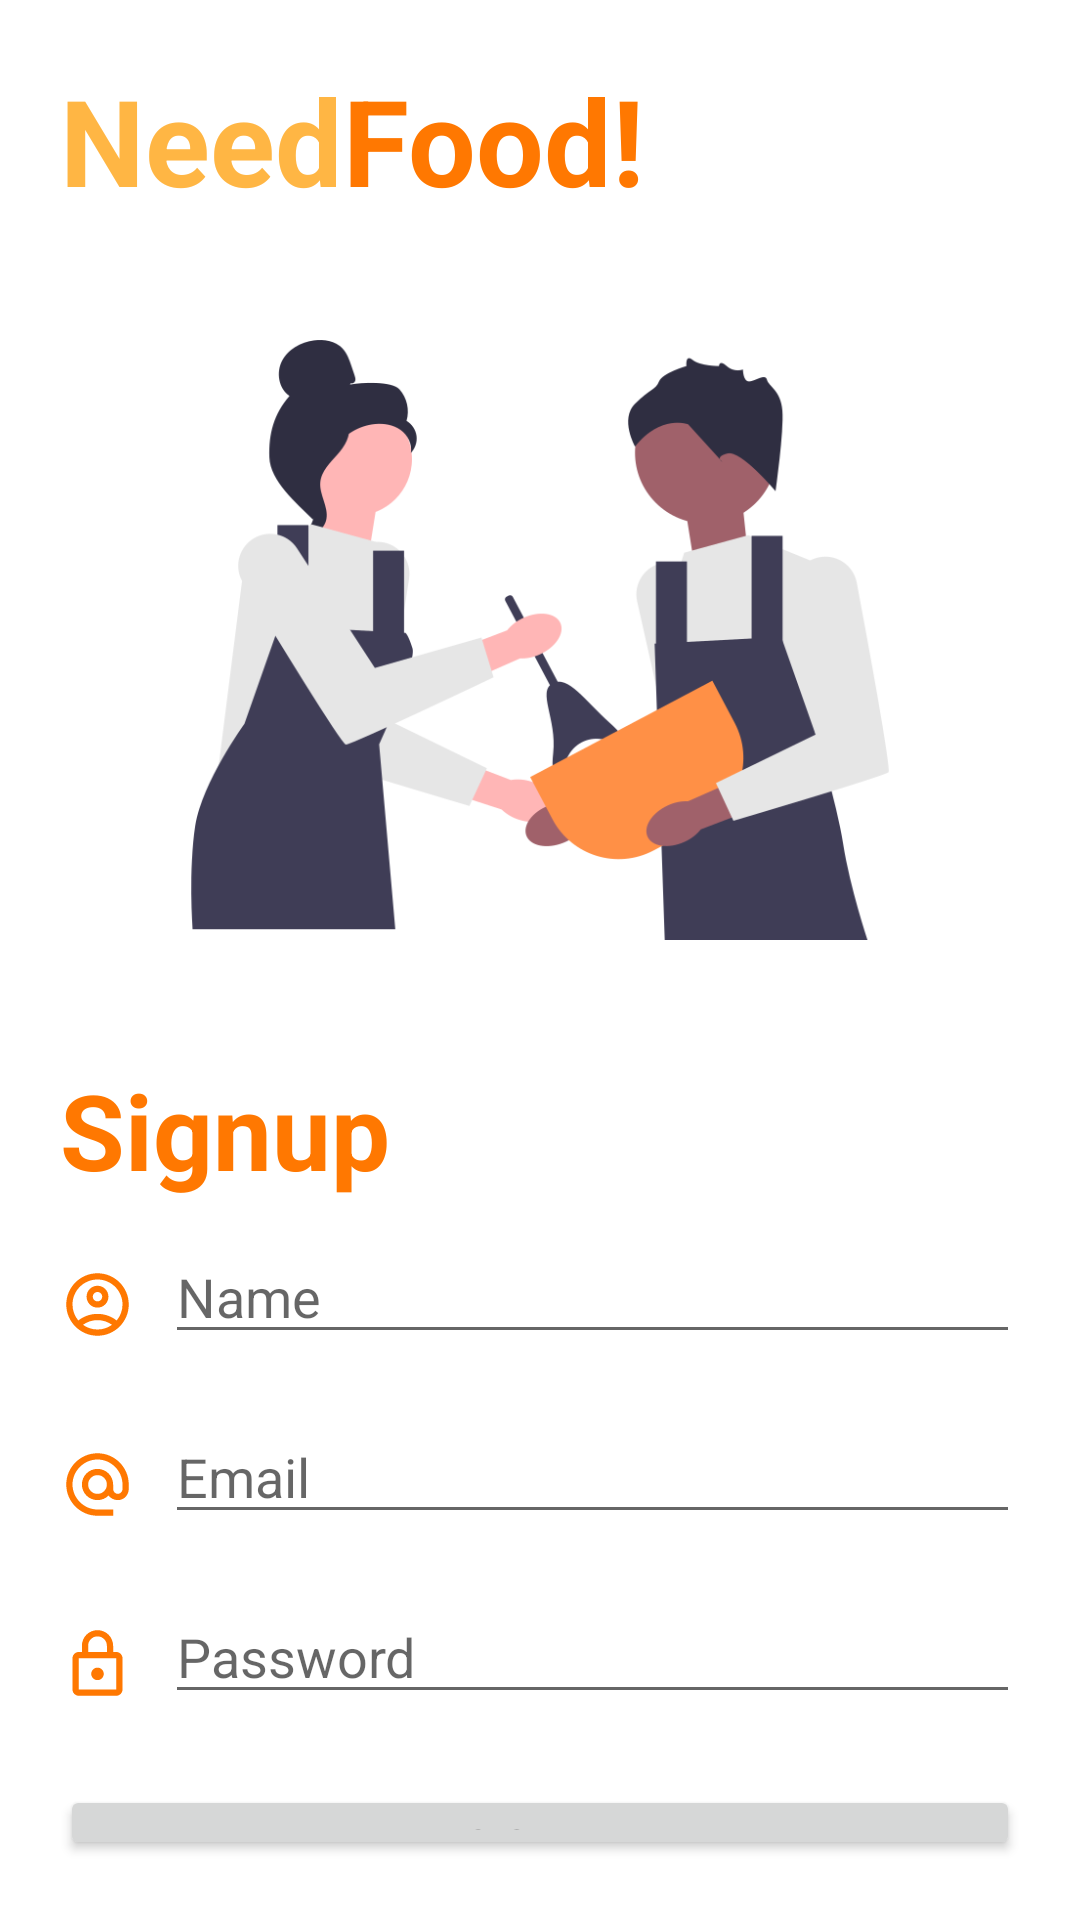

Layout XML and referenced resources for this Android screen:
<!-- AndroidManifest.xml: application theme Theme.NeedFood -->
<!-- res/layout/activity_signup.xml -->
<?xml version="1.0" encoding="utf-8"?>
<LinearLayout xmlns:android="http://schemas.android.com/apk/res/android"
    xmlns:app="http://schemas.android.com/apk/res-auto"
    xmlns:tools="http://schemas.android.com/tools"
    android:layout_width="match_parent"
    android:layout_height="match_parent"
    tools:context=".SignupActivity"
    android:padding="20dp"
    android:orientation="vertical">

    <LinearLayout
        android:layout_width="match_parent"
        android:layout_height="wrap_content"
        android:orientation="horizontal">

        <TextView
            android:layout_width="wrap_content"
            android:layout_height="match_parent"
            android:text="@string/need"
            android:textColor="@color/orange_200"
            android:textStyle="bold"
            android:textSize="40sp"/>

        <TextView
            android:layout_width="wrap_content"
            android:layout_height="match_parent"
            android:text="@string/food"
            android:textColor="@color/orange_700"
            android:textStyle="bold"
            android:textSize="40sp"/>

    </LinearLayout>

    <ImageView
        android:layout_width="wrap_content"
        android:layout_height="200dp"
        android:layout_gravity="center"
        android:src="@drawable/login"
        android:layout_marginVertical="40dp"/>

    <TextView
        android:layout_width="match_parent"
        android:layout_height="wrap_content"
        android:text="@string/signup"
        android:textSize="35sp"
        android:textStyle="bold"
        android:textColor="@color/orange_700"/>

    <LinearLayout
        android:layout_width="match_parent"
        android:layout_height="50dp"
        android:orientation="horizontal"
        android:layout_marginTop="10dp">

        <ImageView
            android:layout_width="25dp"
            android:layout_height="25dp"
            android:layout_gravity="center"
            android:layout_marginEnd="10dp"
            android:src="@drawable/ic_outline_account_circle_24"/>

        <EditText
            android:id="@+id/name"
            android:inputType="textEmailAddress"
            android:layout_width="match_parent"
            android:layout_height="wrap_content"
            android:textColor="@color/orange_700"
            android:hint="@string/name" />

    </LinearLayout>

    <LinearLayout
        android:layout_width="match_parent"
        android:layout_height="50dp"
        android:orientation="horizontal"
        android:layout_marginTop="10dp">

        <ImageView
            android:layout_width="25dp"
            android:layout_height="25dp"
            android:layout_gravity="center"
            android:layout_marginEnd="10dp"
            android:src="@drawable/ic_baseline_alternate_email_24"/>

        <EditText
            android:id="@+id/email"
            android:inputType="textEmailAddress"
            android:layout_width="match_parent"
            android:layout_height="wrap_content"
            android:textColor="@color/orange_700"
            android:hint="@string/email" />

    </LinearLayout>

    <LinearLayout
        android:layout_width="match_parent"
        android:layout_height="50dp"
        android:orientation="horizontal"
        android:layout_marginTop="10dp">

        <ImageView
            android:layout_width="25dp"
            android:layout_height="25dp"
            android:layout_gravity="center"
            android:layout_marginEnd="10dp"
            android:src="@drawable/ic_outline_lock_24"/>

        <EditText
            android:id="@+id/password"
            android:inputType="textPassword"
            android:layout_width="match_parent"
            android:layout_height="wrap_content"
            android:textColor="@color/orange_700"
            android:hint="@string/password" />

    </LinearLayout>

    <Button
        android:id="@+id/signup_btn"
        android:layout_width="match_parent"
        android:layout_height="wrap_content"
        android:text="@string/signup"
        android:layout_marginTop="15dp"/>

    <TextView
        android:id="@+id/lg"
        android:layout_width="match_parent"
        android:layout_height="wrap_content"
        android:text="@string/already_have_an_account_login_now"
        android:textColor="@color/orange_700"
        android:layout_marginTop="20dp"
        android:gravity="center"/>

</LinearLayout>
<!-- resources referenced by this layout -->
<resources>
  <color name="orange_200">#ffb644</color>
  <color name="orange_700">#ff7801</color>
  <!-- drawable ic_baseline_alternate_email_24 (drawable) -->
  <vector android:height="24dp" android:tint="#FF7801"
      android:viewportHeight="24" android:viewportWidth="24"
      android:width="24dp" xmlns:android="http://schemas.android.com/apk/res/android">
      <path android:fillColor="@android:color/white" android:pathData="M12,2C6.48,2 2,6.48 2,12s4.48,10 10,10h5v-2h-5c-4.34,0 -8,-3.66 -8,-8s3.66,-8 8,-8 8,3.66 8,8v1.43c0,0.79 -0.71,1.57 -1.5,1.57s-1.5,-0.78 -1.5,-1.57L17,12c0,-2.76 -2.24,-5 -5,-5s-5,2.24 -5,5 2.24,5 5,5c1.38,0 2.64,-0.56 3.54,-1.47 0.65,0.89 1.77,1.47 2.96,1.47 1.97,0 3.5,-1.6 3.5,-3.57L22,12c0,-5.52 -4.48,-10 -10,-10zM12,15c-1.66,0 -3,-1.34 -3,-3s1.34,-3 3,-3 3,1.34 3,3 -1.34,3 -3,3z"/>
  </vector>
  <!-- drawable ic_outline_account_circle_24 (drawable) -->
  <vector android:height="24dp" android:tint="#FF7801"
      android:viewportHeight="24" android:viewportWidth="24"
      android:width="24dp" xmlns:android="http://schemas.android.com/apk/res/android">
      <path android:fillColor="@android:color/white" android:pathData="M12,2C6.48,2 2,6.48 2,12s4.48,10 10,10s10,-4.48 10,-10S17.52,2 12,2zM7.35,18.5C8.66,17.56 10.26,17 12,17s3.34,0.56 4.65,1.5C15.34,19.44 13.74,20 12,20S8.66,19.44 7.35,18.5zM18.14,17.12L18.14,17.12C16.45,15.8 14.32,15 12,15s-4.45,0.8 -6.14,2.12l0,0C4.7,15.73 4,13.95 4,12c0,-4.42 3.58,-8 8,-8s8,3.58 8,8C20,13.95 19.3,15.73 18.14,17.12z"/>
      <path android:fillColor="@android:color/white" android:pathData="M12,6c-1.93,0 -3.5,1.57 -3.5,3.5S10.07,13 12,13s3.5,-1.57 3.5,-3.5S13.93,6 12,6zM12,11c-0.83,0 -1.5,-0.67 -1.5,-1.5S11.17,8 12,8s1.5,0.67 1.5,1.5S12.83,11 12,11z"/>
  </vector>
  <!-- drawable ic_outline_lock_24 (drawable) -->
  <vector android:height="24dp" android:tint="#FF7801"
      android:viewportHeight="24" android:viewportWidth="24"
      android:width="24dp" xmlns:android="http://schemas.android.com/apk/res/android">
      <path android:fillColor="@android:color/white" android:pathData="M18,8h-1L17,6c0,-2.76 -2.24,-5 -5,-5S7,3.24 7,6v2L6,8c-1.1,0 -2,0.9 -2,2v10c0,1.1 0.9,2 2,2h12c1.1,0 2,-0.9 2,-2L20,10c0,-1.1 -0.9,-2 -2,-2zM9,6c0,-1.66 1.34,-3 3,-3s3,1.34 3,3v2L9,8L9,6zM18,20L6,20L6,10h12v10zM12,17c1.1,0 2,-0.9 2,-2s-0.9,-2 -2,-2 -2,0.9 -2,2 0.9,2 2,2z"/>
  </vector>
  <!-- drawable login: png bitmap (drawable, 34645 bytes) -->
  <string name="already_have_an_account_login_now">Already have an account? Login now</string>
  <string name="email">Email</string>
  <string name="food">Food!</string>
  <string name="name">Name</string>
  <string name="need">Need</string>
  <string name="password">Password</string>
  <string name="signup">Signup</string>
  <style name="Theme.NeedFood" parent="Theme.MaterialComponents.DayNight.NoActionBar">
          
          <item name="colorPrimary">@color/orange_500</item>
          <item name="colorPrimaryVariant">@color/orange_700</item>
          <item name="colorOnPrimary">@color/white</item>
          
          <item name="colorSecondary">@color/teal_200</item>
          <item name="colorSecondaryVariant">@color/teal_700</item>
          <item name="colorOnSecondary">@color/black</item>
          
          <item name="android:statusBarColor" tools:targetApi="l">?attr/colorPrimaryVariant</item>
          
      </style>
  <color name="orange_500">#ff9046</color>
  <color name="white">#FFFFFFFF</color>
  <color name="teal_200">#FF03DAC5</color>
  <color name="teal_700">#FF018786</color>
  <color name="black">#FF000000</color>
</resources>
